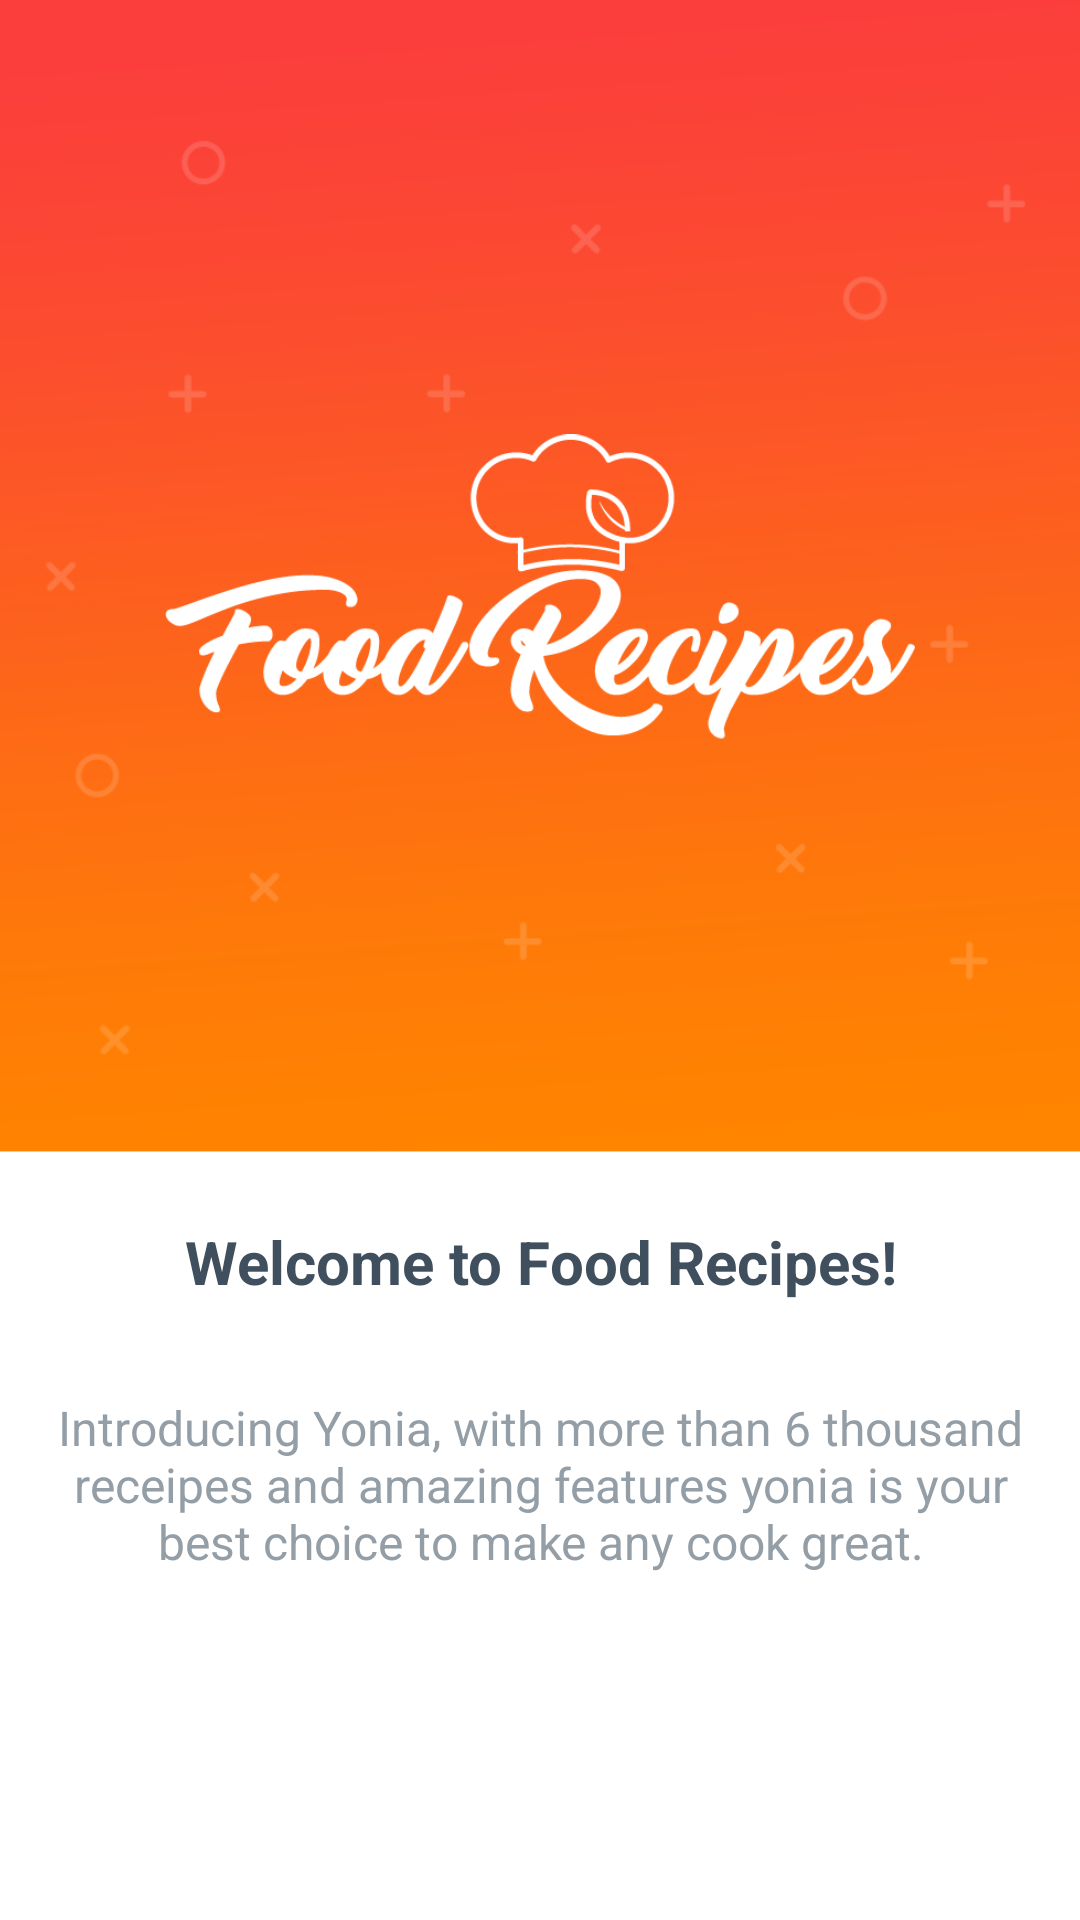

Android layout source for this screen:
<!-- AndroidManifest.xml: application theme AppTheme -->
<!-- res/layout/welcome_slide1.xml -->
<?xml version="1.0" encoding="utf-8"?>
<RelativeLayout xmlns:android="http://schemas.android.com/apk/res/android"
    android:layout_width="match_parent"
    android:layout_height="match_parent"
    android:background="@drawable/bg_welcome">

    <LinearLayout
        android:layout_width="match_parent"
        android:layout_height="match_parent"
        android:layout_centerHorizontal="true"
        android:gravity="center_horizontal"
        android:orientation="vertical">

        <ImageView
            android:layout_width="@dimen/img_width_height"
            android:layout_height="wrap_content"
            android:layout_weight="1"
            android:src="@drawable/logo" />

        <LinearLayout
            android:layout_width="match_parent"
            android:layout_height="wrap_content"
            android:layout_weight="1"
            android:gravity="center_horizontal"
            android:orientation="vertical">

            <TextView
                android:layout_width="wrap_content"
                android:layout_height="wrap_content"
                android:layout_margin="16dp"
                android:text="@string/slide_1_title"
                android:textColor="#404f5d"
                android:layout_gravity="center"
                android:gravity="center"
                android:textSize="@dimen/slide_title"
                android:textStyle="bold" />

            <TextView
                android:layout_width="wrap_content"
                android:layout_height="wrap_content"
                android:layout_marginTop="15dp"
                android:paddingLeft="@dimen/desc_padding"
                android:paddingRight="@dimen/desc_padding"
                android:text="@string/slide_1_desc"
                android:textAlignment="center"
                android:textColor="#949ea7"
                android:textSize="@dimen/slide_desc" />
        </LinearLayout>


    </LinearLayout>
</RelativeLayout>
<!-- resources referenced by this layout -->
<resources>
  <dimen name="desc_padding">10dp</dimen>
  <dimen name="img_width_height">250dp</dimen>
  <dimen name="slide_desc">16dp</dimen>
  <dimen name="slide_title">20dp</dimen>
  <!-- drawable bg_welcome: png bitmap (drawable, 29862 bytes) -->
  <!-- drawable logo: webp bitmap (drawable, 24686 bytes) -->
  <string name="slide_1_desc">Introducing Yonia, with more than 6 thousand receipes and amazing features yonia is your best choice to make any cook great.</string>
  <string name="slide_1_title">Welcome to Food Recipes!</string>
  <style name="AppTheme" parent="Theme.AppCompat.Light.DarkActionBar">
          
          <item name="colorPrimary">@color/colorPrimary</item>
          <item name="colorPrimaryDark">@color/colorPrimaryDark</item>
          <item name="colorAccent">@color/colorAccent</item>
      </style>
  <color name="colorPrimary">#3F51B5</color>
  <color name="colorPrimaryDark">#303F9F</color>
  <color name="colorAccent">#FF4081</color>
</resources>
